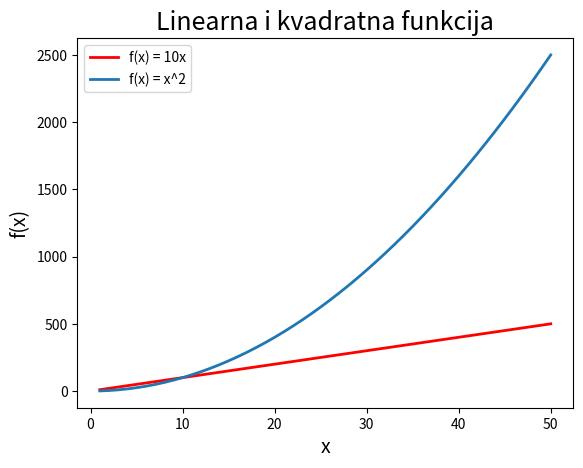

Python code for this plot:
from matplotlib import pyplot as plt

brojevi = range(1,51)
umnozeni = [10*x for x in brojevi]
kvadrirani = [x**2 for x in brojevi]

plt.plot(brojevi, umnozeni, color = 'r', linewidth = 2.0)
plt.plot(brojevi, kvadrirani, linewidth = 2.0)
plt.xlabel('x', fontsize = 14)
plt.ylabel('f(x)', fontsize = 14)
plt.title('Linearna i kvadratna funkcija', fontsize = 18)
plt.legend(['f(x) = 10x','f(x) = x^2'])
plt.savefig('graf1')
plt.show()